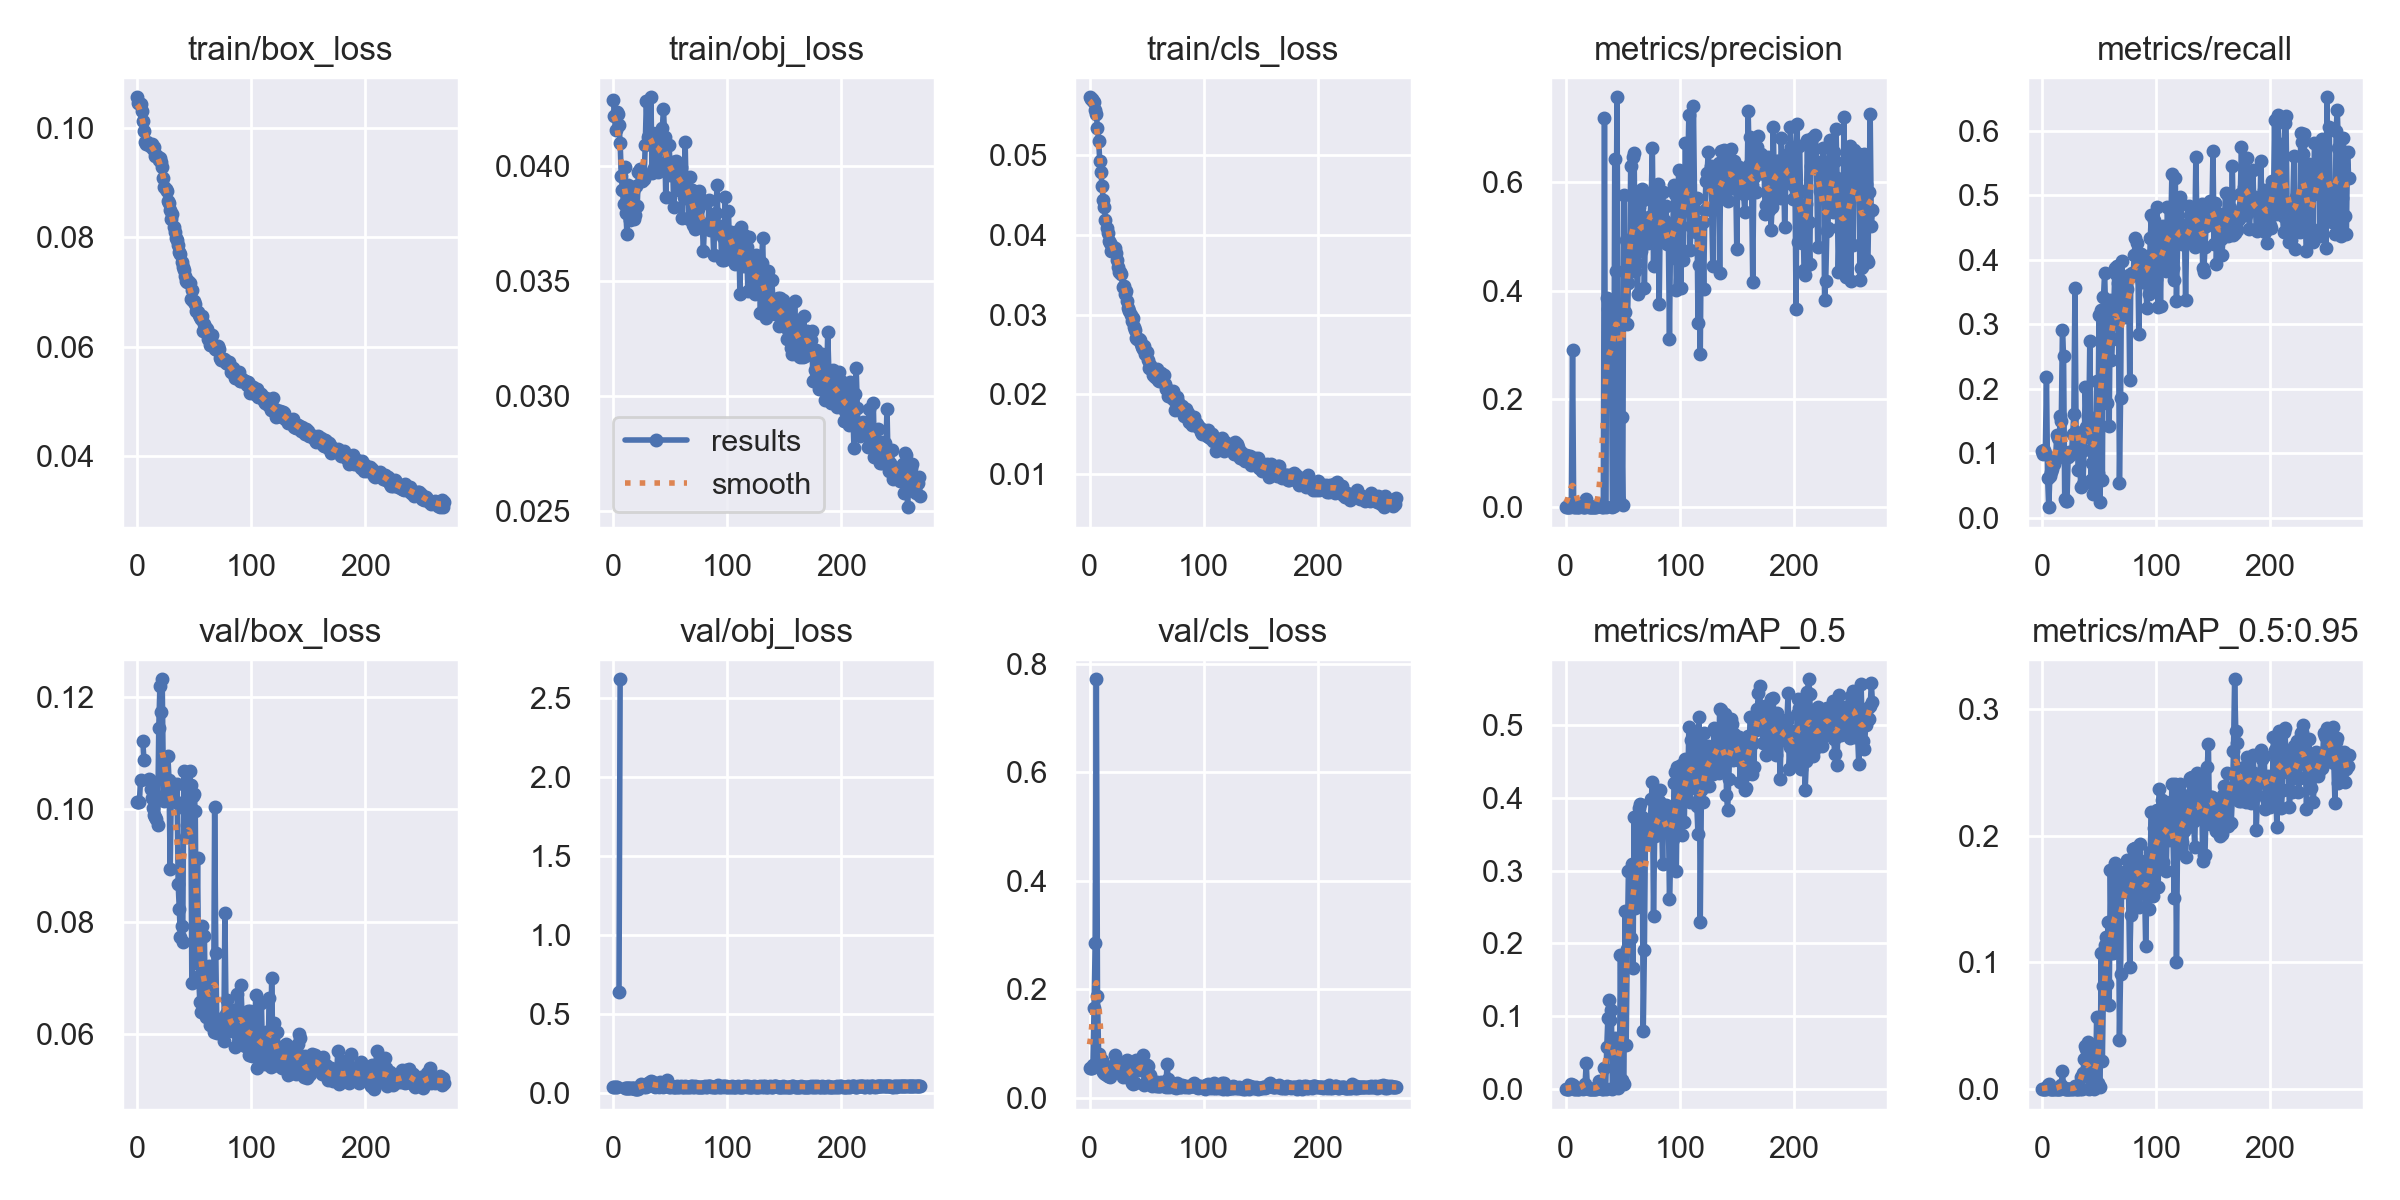

The table this chart was drawn from, first rows:
epoch, train/box_loss, train/obj_loss, train/cls_loss, metrics/precision, metrics/recall, metrics/mAP_0.5, metrics/mAP_0.5:0.95, val/box_loss, val/obj_loss, val/cls_loss, x/lr0, x/lr1, x/lr2
0, 0.1055, 0.04288, 0.05729, 0.0009603, 0.104, 0.0008499, 0.0002378, 0.1013, 0.03625, 0.05561, 0.0766, 0.0026, 0.0026
1, 0.1045, 0.04217, 0.05706, 0.0006371, 0.09841, 0.0006029, 0.000166, 0.1013, 0.03628, 0.05557, 0.05228, 0.005282, 0.005282
2, 0.1046, 0.04158, 0.05713, 0.0004459, 0.1056, 0.00043, 0.0001164, 0.1012, 0.03625, 0.05552, 0.02795, 0.007947, 0.007947
3, 0.1043, 0.04237, 0.05684, 0.0005489, 0.1, 0.0005085, 0.0001364, 0.1052, 0.03639, 0.05976, 0.009901, 0.009901, 0.009901
4, 0.1029, 0.04226, 0.05667, 0.000823, 0.2182, 0.001204, 0.0004961, nan, nan, 0.165, 0.009901, 0.009901, 0.009901
5, 0.1012, 0.04178, 0.05568, 0.006919, 0.06185, 0.007195, 0.003111, 0.1122, 0.6393, 0.2863, 0.009868, 0.009868, 0.009868
6, 0.09946, 0.04102, 0.05516, 0.2909, 0.01656, 0.006326, 0.004072, 0.1087, 2.615, 0.7717, 0.009835, 0.009835, 0.009835
7, 0.09742, 0.03959, 0.05337, 0.0005095, 0.06513, 0.0004067, 8.0894e-05, nan, nan, 0.188, 0.009802, 0.009802, 0.009802
8, 0.09696, 0.03897, 0.05184, 0.0007755, 0.07103, 0.0005931, 0.0001408, nan, nan, 0.07982, 0.009769, 0.009769, 0.009769
9, 0.09743, 0.03837, 0.04934, 0.001238, 0.075, 0.001039, 0.0003028, nan, nan, 0.05758, 0.009736, 0.009736, 0.009736
10, 0.09707, 0.03997, 0.04784, 0.0004621, 0.09325, 0.0004353, 0.0001237, 0.1053, 0.02986, 0.06744, 0.009703, 0.009703, 0.009703
11, 0.09662, 0.03794, 0.04616, 0.0004544, 0.08333, 0.0004527, 0.0001671, 0.1051, 0.03065, 0.06951, 0.00967, 0.00967, 0.00967
12, 0.09682, 0.03705, 0.04445, 0.0004158, 0.09127, 0.000522, 0.0001353, 0.1036, 0.03082, 0.04744, 0.009637, 0.009637, 0.009637
13, 0.097, 0.03919, 0.04348, 0.001831, 0.1283, 0.001638, 0.0003926, 0.1021, 0.03238, 0.045, 0.009604, 0.009604, 0.009604
14, 0.09612, 0.03855, 0.04193, 0.001655, 0.1238, 0.00114, 0.0003379, 0.1002, 0.03268, 0.04325, 0.009571, 0.009571, 0.009571
15, 0.09654, 0.03764, 0.04085, 0.0007173, 0.1012, 0.0005836, 0.0001236, 0.09903, 0.03339, 0.04176, 0.009538, 0.009538, 0.009538
16, 0.0948, 0.03842, 0.04028, 0.001155, 0.1576, 0.00131, 0.0002922, 0.09864, 0.03336, 0.04022, 0.009505, 0.009505, 0.009505
17, 0.09507, 0.03892, 0.03925, 0.0009732, 0.1504, 0.007549, 0.002984, 0.09817, 0.03309, 0.03967, 0.009472, 0.009472, 0.009472
18, 0.09467, 0.0377, 0.03893, 0.01437, 0.2911, 0.03638, 0.01465, 0.09722, 0.033, 0.03915, 0.009439, 0.009439, 0.009439
19, 0.09413, 0.03787, 0.03797, 0.001286, 0.2505, 0.001991, 0.0006264, 0.1144, 0.02616, 0.04868, 0.009406, 0.009406, 0.009406
20, 0.09447, 0.03914, 0.03865, 4.6703e-05, 0.02954, 2.8806e-05, 7.9138e-06, 0.1219, 0.02369, 0.05886, 0.009373, 0.009373, 0.009373
21, 0.09366, 0.03827, 0.0383, 0.0007543, 0.02579, 0.0004269, 0.0001459, 0.1173, 0.02552, 0.05279, 0.00934, 0.00934, 0.00934
22, 0.09272, 0.03975, 0.03834, 0.0003153, 0.0259, 0.0001735, 7.431e-05, 0.1231, 0.02355, 0.07802, 0.009307, 0.009307, 0.009307
23, 0.09083, 0.03986, 0.03777, 0.0004856, 0.09354, 0.000363, 9.3465e-05, 0.1053, 0.04574, 0.05671, 0.009274, 0.009274, 0.009274
24, 0.08922, 0.03979, 0.03686, 0.0005515, 0.102, 0.0004177, 8.8514e-05, 0.1014, 0.05407, 0.05613, 0.009241, 0.009241, 0.009241
25, 0.08878, 0.03933, 0.03602, 0.0003821, 0.0969, 0.0002428, 7.9864e-05, 0.1029, 0.04743, 0.05518, 0.009208, 0.009208, 0.009208
26, 0.08838, 0.03952, 0.03539, 0.0006304, 0.1003, 0.0004413, 0.0001723, 0.1039, 0.05214, 0.05593, 0.009175, 0.009175, 0.009175
27, 0.08657, 0.03942, 0.03531, 0.0004903, 0.1295, 0.000402, 0.0001364, 0.1095, 0.03882, 0.05653, 0.009142, 0.009142, 0.009142
28, 0.08625, 0.04093, 0.03512, 0.001252, 0.1604, 0.002123, 0.000529, 0.1052, 0.04466, 0.05717, 0.009109, 0.009109, 0.009109
29, 0.08492, 0.04282, 0.03347, 0.005122, 0.3567, 0.01149, 0.002491, 0.08928, 0.038, 0.03815, 0.009076, 0.009076, 0.009076
30, 0.08324, 0.04128, 0.03356, 0.001571, 0.1335, 0.001047, 0.0002526, 0.1035, 0.05979, 0.05874, 0.009043, 0.009043, 0.009043
31, 0.0843, 0.04134, 0.03258, 0.001907, 0.1071, 0.001245, 0.0003551, 0.1026, 0.05004, 0.05314, 0.00901, 0.00901, 0.00901
32, 0.08181, 0.04149, 0.03301, 0.0002126, 0.07478, 0.0005456, 0.0001333, 0.1045, 0.06753, 0.06689, 0.008977, 0.008977, 0.008977
33, 0.08092, 0.04299, 0.03166, 9.5402e-05, 0.1125, 0.0001322, 4.6807e-05, 0.1014, 0.07351, 0.0695, 0.008944, 0.008944, 0.008944
34, 0.07991, 0.03972, 0.03084, 0.7185, 0.04762, 0.02855, 0.009254, 0.1012, 0.05254, 0.05438, 0.008911, 0.008911, 0.008911
35, 0.07954, 0.0413, 0.0304, 0.0003381, 0.1258, 0.0003112, 9.7819e-05, 0.1044, 0.06854, 0.06283, 0.008878, 0.008878, 0.008878
36, 0.07848, 0.03992, 0.02993, 0.3859, 0.05245, 0.05756, 0.01298, 0.08672, 0.04039, 0.03227, 0.008845, 0.008845, 0.008845
37, 0.07733, 0.03986, 0.02925, 0.3659, 0.1057, 0.09811, 0.02368, 0.08222, 0.03885, 0.02785, 0.008812, 0.008812, 0.008812
38, 0.07699, 0.04146, 0.02961, 0.291, 0.2029, 0.1221, 0.03424, 0.07725, 0.04131, 0.02602, 0.008779, 0.008779, 0.008779
39, 0.07548, 0.03975, 0.02838, 0.3746, 0.1409, 0.09496, 0.03159, 0.07918, 0.04239, 0.02739, 0.008746, 0.008746, 0.008746
40, 0.07454, 0.04008, 0.02807, 0.3127, 0.1576, 0.1084, 0.03702, 0.07646, 0.03964, 0.02774, 0.008713, 0.008713, 0.008713
41, 0.07401, 0.04119, 0.02706, 0.0003038, 0.1258, 0.0003052, 7.0986e-05, 0.1068, 0.06664, 0.06921, 0.00868, 0.00868, 0.00868
42, 0.07288, 0.041, 0.02698, 0.001632, 0.2735, 0.003308, 0.0005926, 0.1001, 0.05582, 0.0596, 0.008647, 0.008647, 0.008647
43, 0.072, 0.04165, 0.02688, 0.6428, 0.05833, 0.07034, 0.03419, 0.0951, 0.04535, 0.05197, 0.008614, 0.008614, 0.008614
44, 0.07181, 0.0425, 0.02683, 0.4369, 0.08452, 0.0304, 0.00691, 0.09726, 0.03701, 0.05327, 0.008581, 0.008581, 0.008581
45, 0.07197, 0.04126, 0.02633, 0.7571, 0.0368, 0.02086, 0.006495, 0.09654, 0.04914, 0.05661, 0.008548, 0.008548, 0.008548
46, 0.07155, 0.03865, 0.02591, 0.2863, 0.04881, 0.001641, 0.0003195, 0.1068, 0.05424, 0.06938, 0.008515, 0.008515, 0.008515
47, 0.06868, 0.04024, 0.02565, 0.0126, 0.1009, 0.008758, 0.003065, 0.1044, 0.08015, 0.0789, 0.008482, 0.008482, 0.008482
48, 0.07036, 0.03991, 0.02599, 0.351, 0.2114, 0.1848, 0.0572, 0.06913, 0.04251, 0.02423, 0.008449, 0.008449, 0.008449
49, 0.06829, 0.0409, 0.02509, 0.1673, 0.06899, 0.01296, 0.004938, 0.1023, 0.03952, 0.05817, 0.008416, 0.008416, 0.008416
50, 0.06826, 0.03963, 0.02529, 0.003297, 0.3142, 0.008266, 0.002466, 0.1027, 0.03646, 0.05958, 0.008383, 0.008383, 0.008383
51, 0.06781, 0.03985, 0.02428, 0.5765, 0.025, 0.007219, 0.00174, 0.09968, 0.04197, 0.05909, 0.00835, 0.00835, 0.00835
52, 0.06656, 0.04019, 0.02323, 0.36, 0.3216, 0.2439, 0.1073, 0.07262, 0.03991, 0.02572, 0.008317, 0.008317, 0.008317
53, 0.0663, 0.0382, 0.02367, 0.4926, 0.05927, 0.06047, 0.02196, 0.09137, 0.03711, 0.04203, 0.008284, 0.008284, 0.008284
54, 0.06586, 0.03978, 0.02313, 0.3377, 0.3425, 0.1925, 0.08134, 0.07029, 0.03987, 0.02993, 0.008251, 0.008251, 0.008251
55, 0.06536, 0.04023, 0.02333, 0.4149, 0.3791, 0.2991, 0.114, 0.06568, 0.03958, 0.02197, 0.008218, 0.008218, 0.008218
56, 0.06501, 0.04008, 0.02245, 0.4414, 0.3103, 0.2992, 0.1203, 0.06389, 0.0408, 0.02263, 0.008185, 0.008185, 0.008185
57, 0.06555, 0.03981, 0.0221, 0.6293, 0.1782, 0.2071, 0.08266, 0.07919, 0.03829, 0.02994, 0.008152, 0.008152, 0.008152
58, 0.06287, 0.03896, 0.02287, 0.4361, 0.2984, 0.3085, 0.1321, 0.06615, 0.0385, 0.0221, 0.008119, 0.008119, 0.008119
59, 0.06409, 0.03996, 0.02311, 0.6475, 0.1417, 0.1658, 0.06616, 0.07736, 0.04034, 0.02934, 0.008086, 0.008086, 0.008086
... 210 more rows
